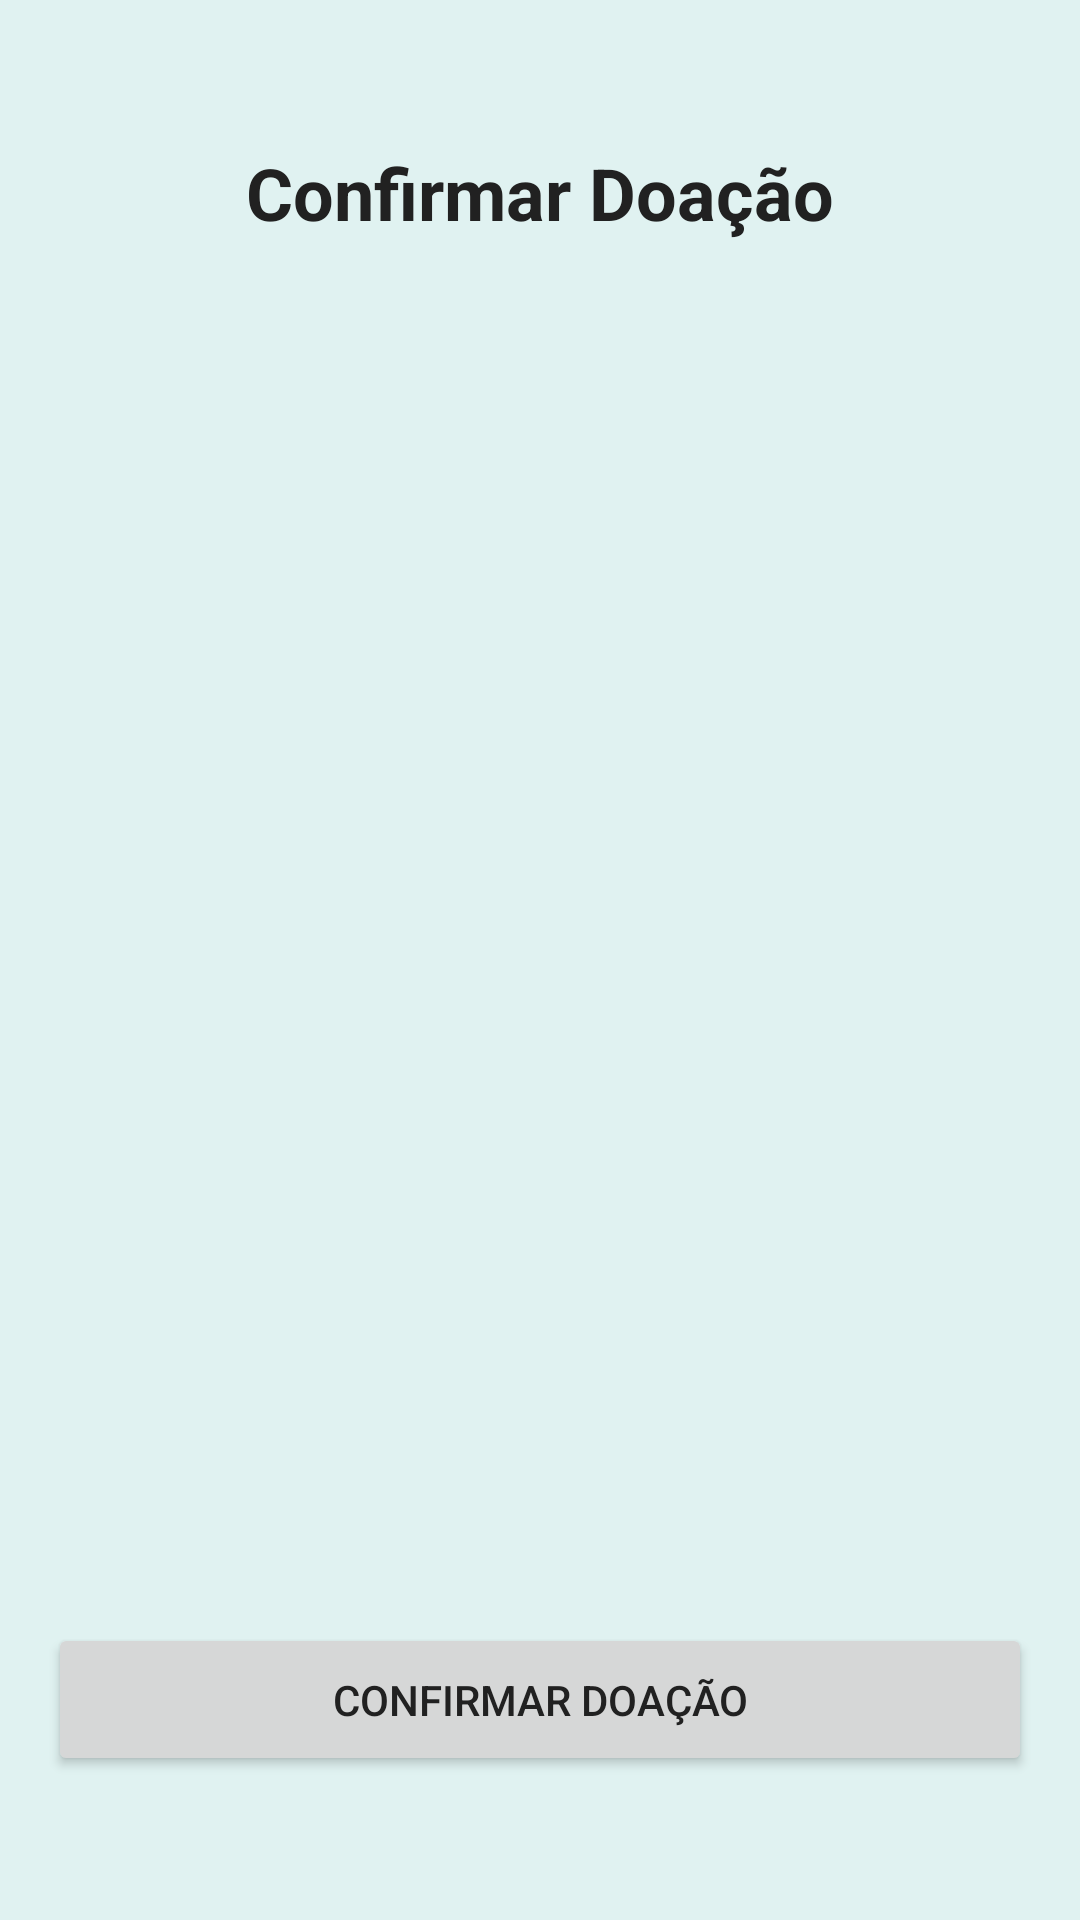

The Android layout XML behind this screen, and the referenced resources:
<!-- AndroidManifest.xml: application theme Theme.AppDoacao -->
<!-- res/layout/activity_confirmation.xml -->
<?xml version="1.0" encoding="utf-8"?>
<androidx.constraintlayout.widget.ConstraintLayout
    xmlns:android="http://schemas.android.com/apk/res/android"
    xmlns:app="http://schemas.android.com/apk/res-auto"
    android:layout_width="match_parent"
    android:layout_height="match_parent"
    android:padding="16dp">

    <TextView
        android:id="@+id/titleTextView"
        android:layout_width="wrap_content"
        android:layout_height="wrap_content"
        android:text="Confirmar Doação"
        android:textSize="24sp"
        android:textStyle="bold"
        android:textColor="@color/text_primary"
        app:layout_constraintTop_toTopOf="parent"
        app:layout_constraintStart_toStartOf="parent"
        app:layout_constraintEnd_toEndOf="parent"
        android:layout_marginTop="32dp"/>

    <TextView
        android:id="@+id/donationTextView"
        android:layout_width="0dp"
        android:layout_height="wrap_content"
        android:textSize="18sp"
        android:textColor="@color/text_secondary"
        android:textAlignment="center"
        app:layout_constraintTop_toBottomOf="@id/titleTextView"
        app:layout_constraintStart_toStartOf="parent"
        app:layout_constraintEnd_toEndOf="parent"
        android:layout_marginTop="32dp"/>

    <Button
        android:id="@+id/confirmButton"
        android:layout_width="0dp"
        android:layout_height="wrap_content"
        android:text="Confirmar Doação"
        android:padding="16dp"
        app:layout_constraintBottom_toBottomOf="parent"
        app:layout_constraintStart_toStartOf="parent"
        app:layout_constraintEnd_toEndOf="parent"
        android:layout_marginBottom="32dp"/>

</androidx.constraintlayout.widget.ConstraintLayout>
<!-- resources referenced by this layout -->
<resources>
  <color name="text_primary">#212121</color>
  <color name="text_secondary">#757575</color>
  <style name="Theme.AppDoacao" parent="Theme.MaterialComponents.DayNight.NoActionBar">
          <item name="colorPrimary">@color/primary</item>
          <item name="colorPrimaryDark">@color/primary_dark</item>
          <item name="colorAccent">@color/accent</item>
          <item name="android:windowBackground">@color/background</item>
          <item name="android:textColorPrimary">@color/text_primary</item>
          <item name="android:textColorSecondary">@color/text_secondary</item>
      </style>
  <color name="primary">#1DE9B6</color>
  <color name="primary_dark">#00BFA5</color>
  <color name="accent">#64FFDA</color>
  <color name="background">#E0F2F1</color>
</resources>
